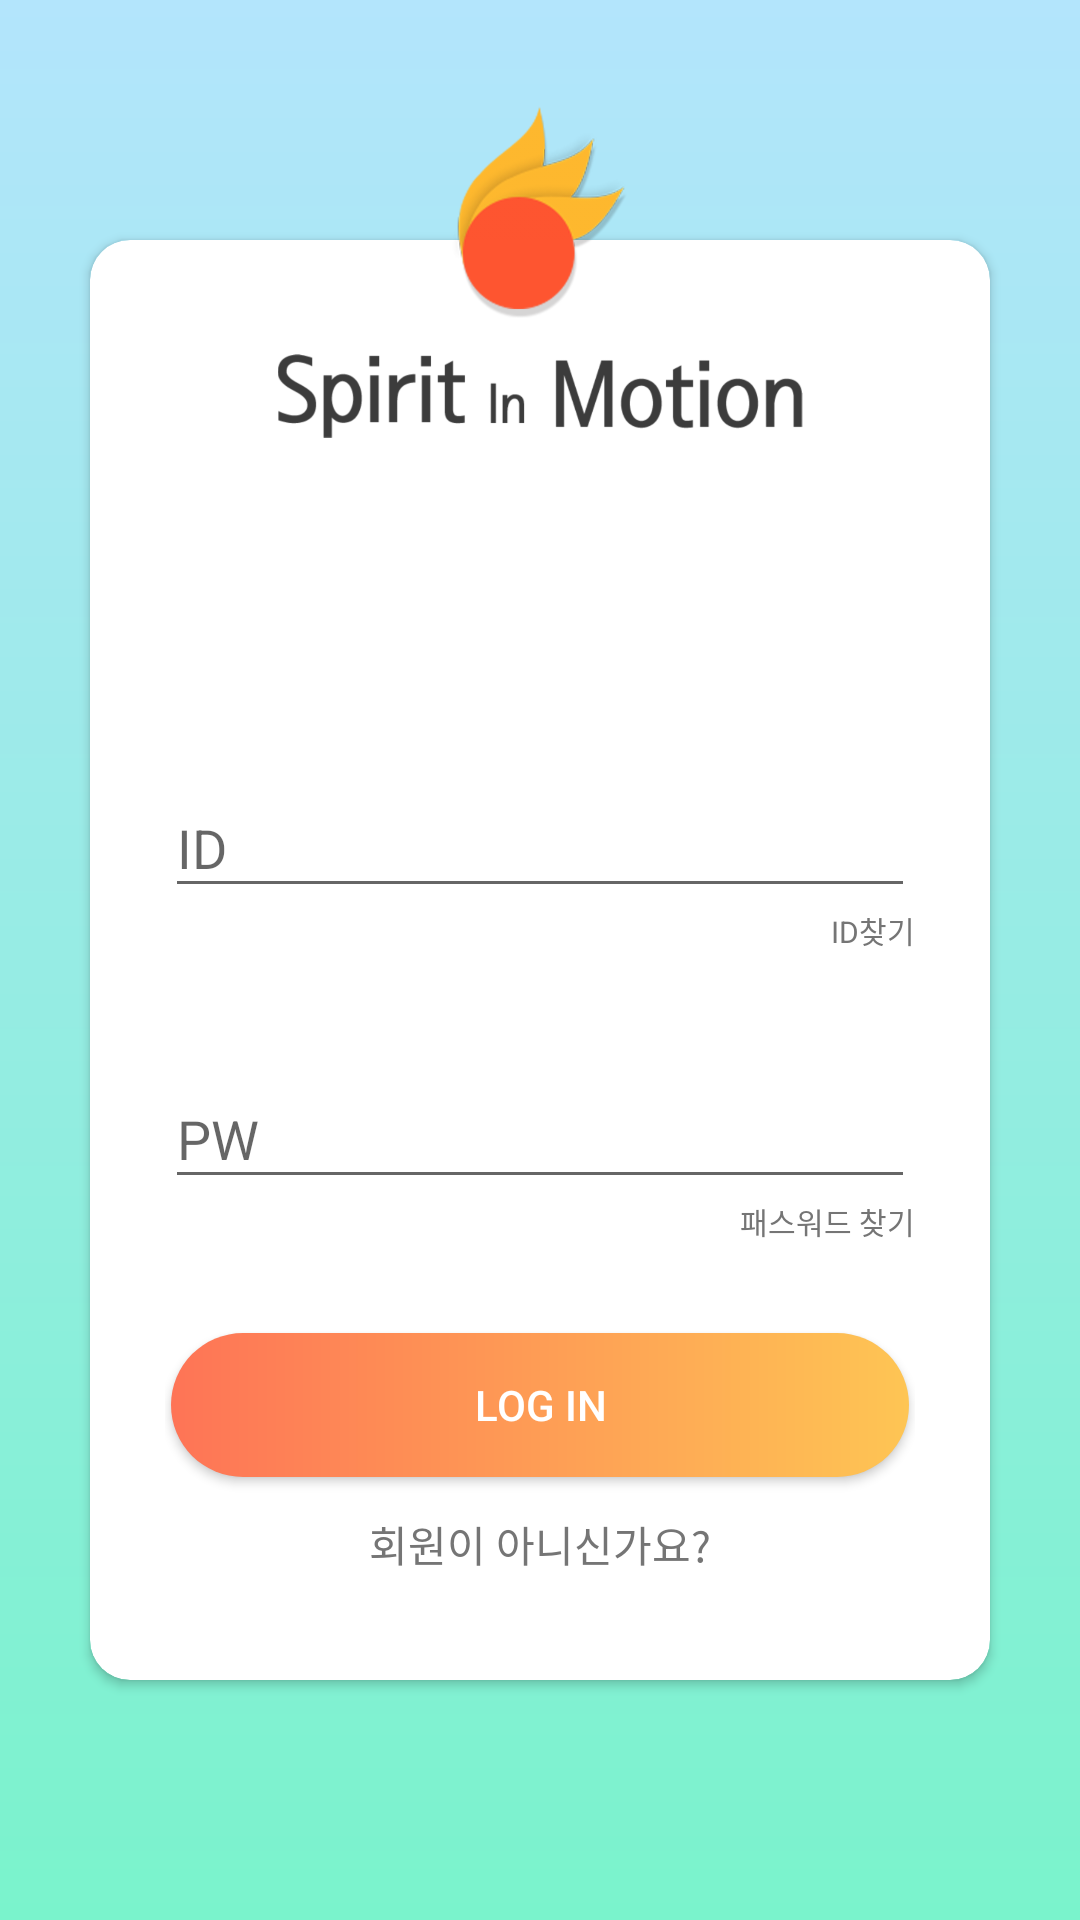

Produce the Android XML layout that renders to this screen, including the resource entries it uses.
<!-- AndroidManifest.xml: application theme AppTheme.NoActionBar -->
<!-- res/layout/activity_login.xml -->
<?xml version="1.0" encoding="utf-8"?>
<RelativeLayout xmlns:android="http://schemas.android.com/apk/res/android"
    xmlns:card_view="http://schemas.android.com/apk/res-auto"
    xmlns:tools="http://schemas.android.com/tools"
    android:layout_width="match_parent"
    android:layout_height="match_parent"
    android:background="@drawable/gradation_login"
    android:orientation="vertical"
    tools:ignore="ButtonStyle,HardcodedText, ContentDescription, SmallSp">

    <LinearLayout
        android:layout_width="wrap_content"
        android:layout_height="match_parent">

        <android.support.v7.widget.CardView
            android:id="@+id/cardview"
            android:layout_width="match_parent"
            android:layout_height="match_parent"
            android:layout_marginBottom="80dp"
            android:layout_marginEnd="30dp"
            android:layout_marginStart="30dp"
            android:layout_marginTop="80dp"
            card_view:cardBackgroundColor="#ffffff"
            card_view:cardCornerRadius="13.3dp">

            <RelativeLayout
                android:layout_width="match_parent"
                android:layout_height="match_parent">

                <ImageView
                    android:id="@+id/logo_text"
                    android:layout_width="wrap_content"
                    android:layout_height="wrap_content"
                    android:layout_alignParentTop="true"
                    android:padding="25dp"
                    android:scaleX="0.7"
                    android:scaleY="0.7"
                    android:src="@drawable/login_spirit_in_motion" />

                <LinearLayout
                    android:layout_width="match_parent"
                    android:layout_height="wrap_content"
                    android:layout_alignParentBottom="true"
                    android:gravity="center"
                    android:orientation="vertical"
                    android:padding="25dp">


                    <android.support.design.widget.TextInputLayout
                        android:layout_width="match_parent"
                        android:layout_height="wrap_content"
                        android:layout_marginTop="40dp">

                        <EditText
                            android:id="@+id/id_tv"
                            android:layout_width="match_parent"
                            android:layout_height="wrap_content"
                            android:hint="ID" />
                    </android.support.design.widget.TextInputLayout>

                    <TextView
                        android:layout_width="wrap_content"
                        android:layout_height="match_parent"
                        android:layout_gravity="end"
                        android:text="ID찾기"
                        android:textColor="@color/colorSecondaryText"
                        android:textSize="10sp"
                        tools:ignore="SmallSp" />

                    <android.support.design.widget.TextInputLayout
                        android:layout_width="match_parent"
                        android:layout_height="wrap_content"
                        android:layout_marginTop="30dp"

                        >

                        <EditText
                            android:id="@+id/pw_tv"
                            android:layout_width="match_parent"
                            android:layout_height="wrap_content"
                            android:hint="PW" />
                    </android.support.design.widget.TextInputLayout>

                    <TextView
                        android:layout_width="wrap_content"
                        android:layout_height="match_parent"
                        android:layout_gravity="end"
                        android:layout_marginBottom="28dp"
                        android:text="패스워드 찾기"
                        android:textColor="@color/colorSecondaryText"
                        android:textSize="10sp" />

                    <Button
                        android:id="@+id/login_btn"
                        android:layout_width="match_parent"
                        android:layout_height="wrap_content"
                        android:layout_margin="2dp"
                        android:background="@drawable/round_effect"
                        android:elevation="2dp"
                        android:text="LOG IN"
                        android:textColor="@android:color/white" />

                    <TextView
                        android:id="@+id/signup_go"
                        android:layout_width="wrap_content"
                        android:layout_height="match_parent"
                        android:gravity="top"
                        android:padding="10dp"
                        android:text="회원이 아니신가요?"
                        android:textColor="@color/colorSecondaryText" />

                </LinearLayout>
            </RelativeLayout>
        </android.support.v7.widget.CardView>

    </LinearLayout>

    <ImageView
        android:id="@+id/logo"
        android:layout_width="wrap_content"
        android:layout_height="wrap_content"
        android:layout_centerHorizontal="true"
        android:scaleX="0.5"
        android:scaleY="0.5"
        android:src="@drawable/login_logo" />


</RelativeLayout>
<!-- resources referenced by this layout -->
<resources>
  <color name="colorSecondaryText">#757575</color>
  <!-- drawable gradation_login (drawable) -->
  <?xml version="1.0" encoding="utf-8"?>
  <layer-list xmlns:android="http://schemas.android.com/apk/res/android">
      <item>
          <shape android:shape="rectangle">
              <gradient
                  android:angle="-90"
                  android:endColor="#7af3cc"
                  android:gradientRadius="320dp"
                  android:startColor="#b3e5fc"
                  android:type="linear"/>
          </shape>
      </item>
  </layer-list>
  <!-- drawable login_logo: png bitmap (drawable-hdpi, 18529 bytes) -->
  <!-- drawable login_spirit_in_motion: png bitmap (drawable-hdpi, 13974 bytes) -->
  <!-- drawable round_effect (drawable) -->
  <?xml version="1.0" encoding="utf-8"?>
  <shape xmlns:android="http://schemas.android.com/apk/res/android"
      android:shape="rectangle">
      <solid android:color="#FFFFFF"/>
      <corners android:bottomRightRadius="26.7dp"
          android:bottomLeftRadius="26.7dp"
          android:topLeftRadius="26.7dp"
          android:topRightRadius="26.7dp"/>
      <gradient
          android:angle="0"
          android:endColor="#fec554"
          android:gradientRadius="320dp"
          android:startColor="#fe7456"
          android:type="linear"/>
  </shape>
  <style name="AppTheme.NoActionBar">
          <item name="windowActionBar">false</item>
          <item name="windowNoTitle">true</item>
      </style>
</resources>
